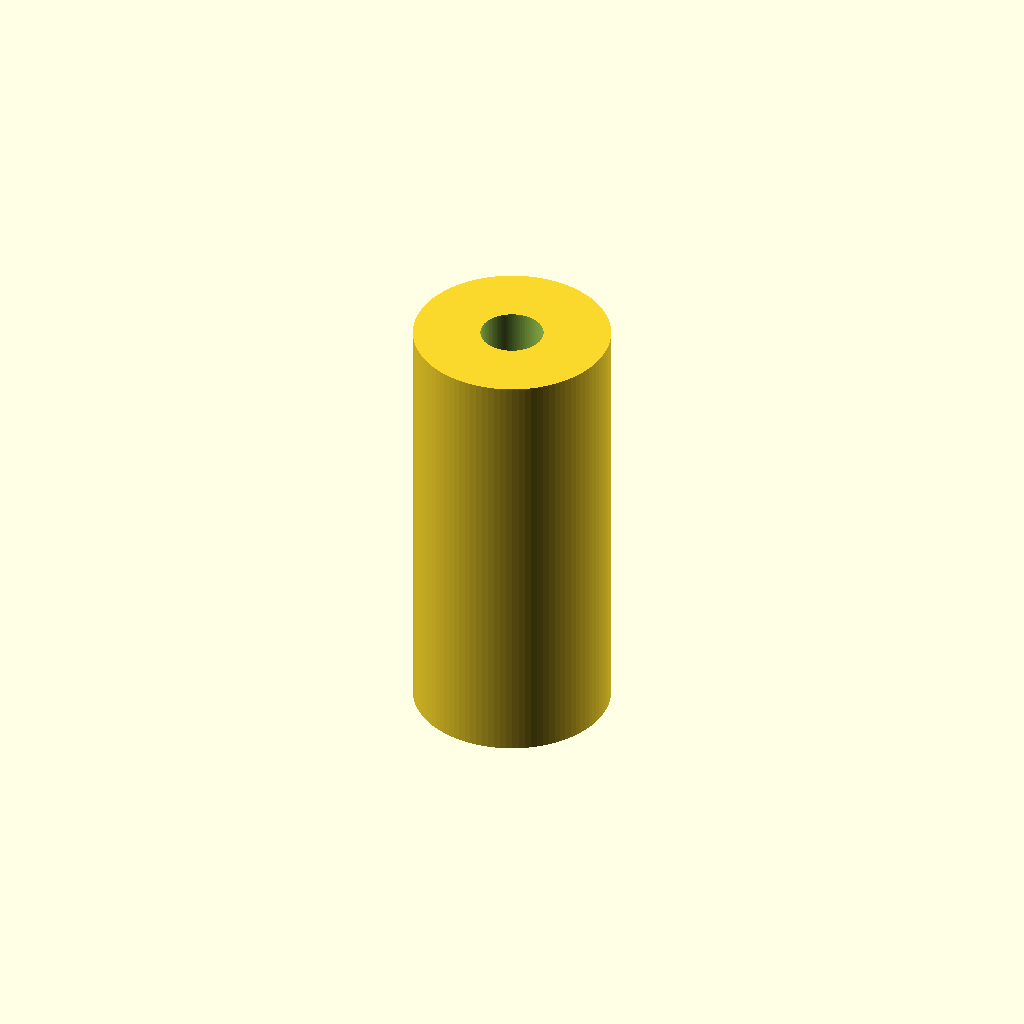
Cell 1 — every parameter at its default value.
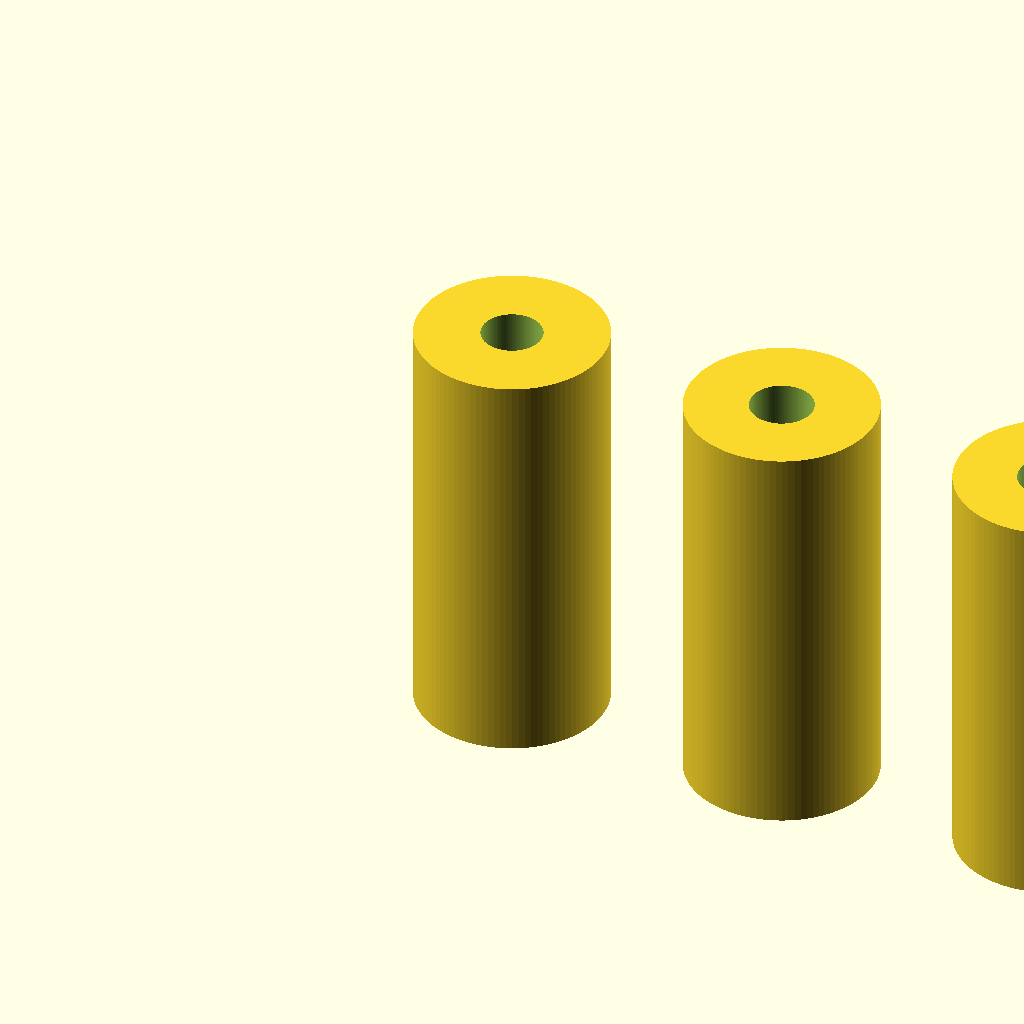
Cell 2: try_bigger_sizes = "yes" (everything else at default).
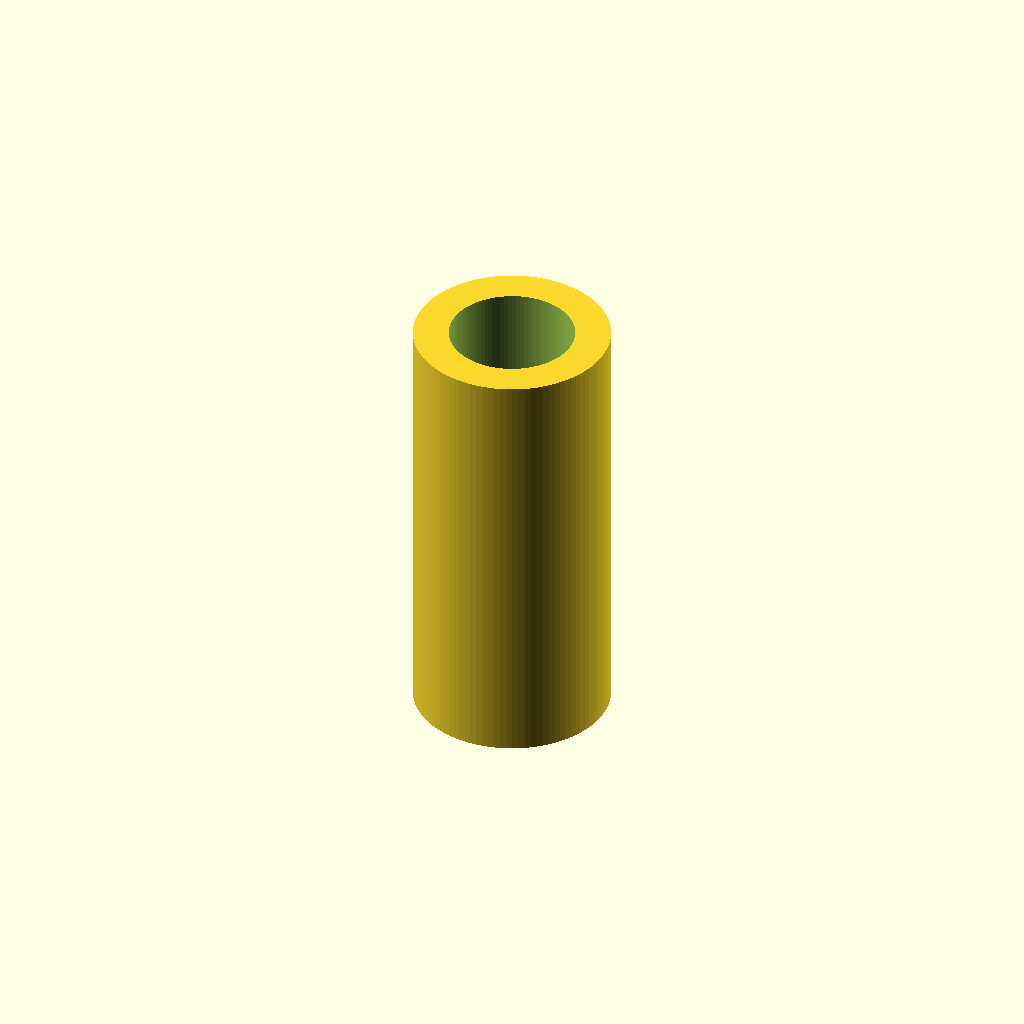
Cell 3: the same model with motor_axle_diameter = 4.6.
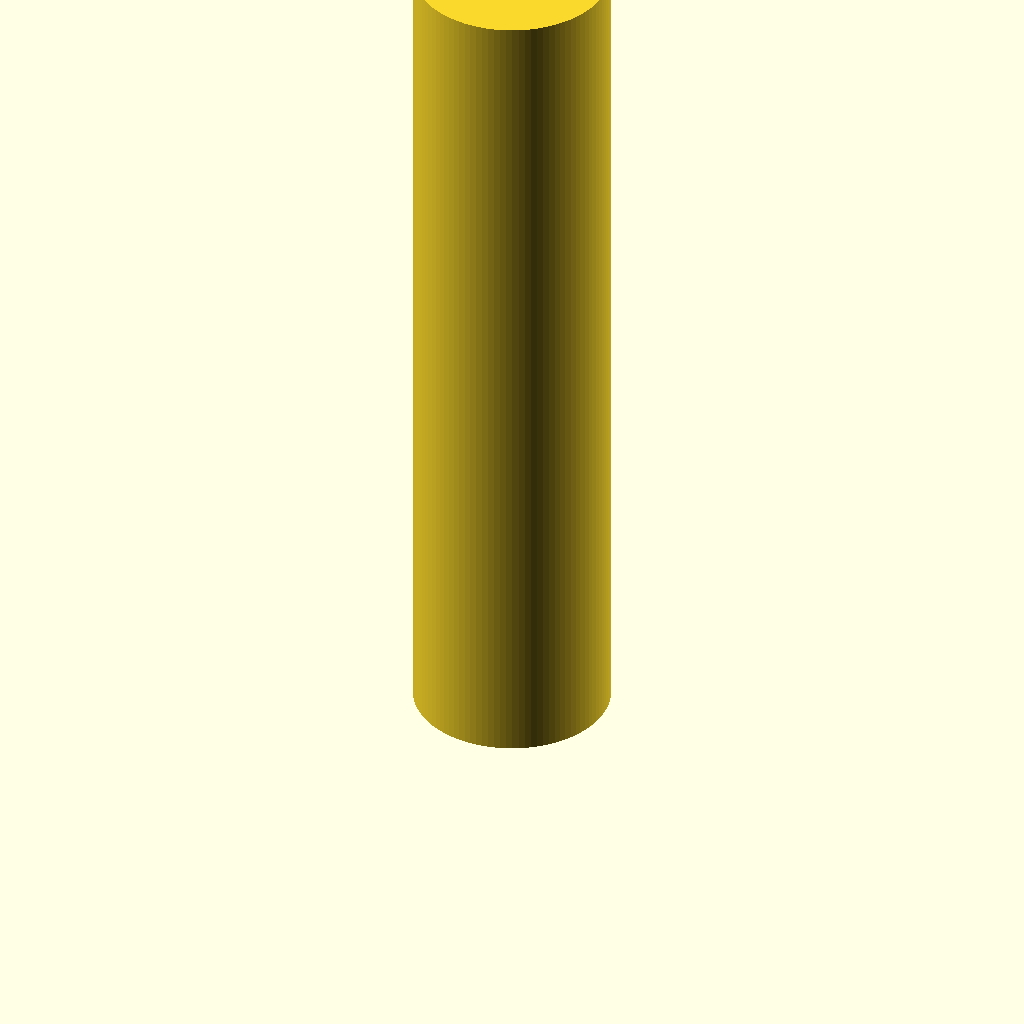
Cell 4 — coupler_length set to 31.8, the other parameters unchanged.
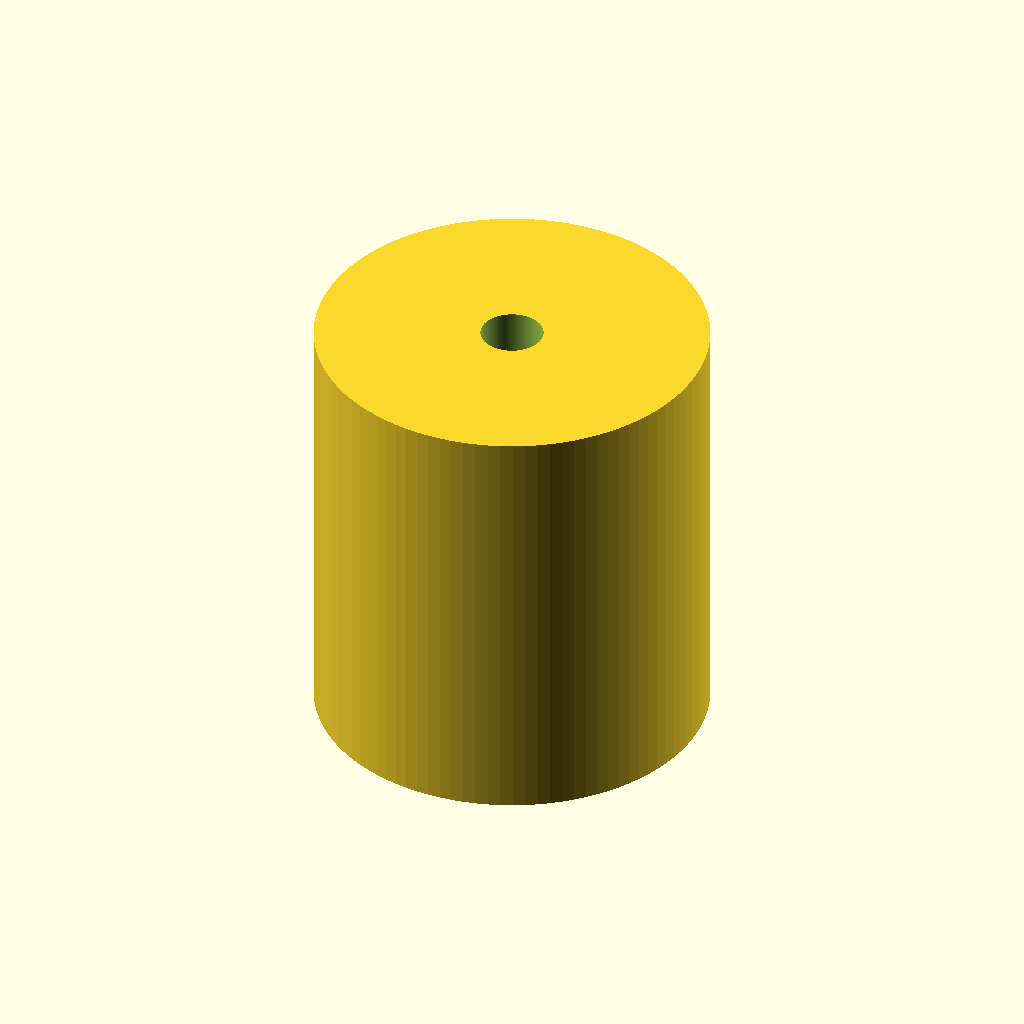
Cell 5: the same model with coupler_outside_diameter = 14.4.
One fixed orthographic camera (rotation 55°, 0°, 25°; colour scheme Cornfield) for every cell.
Source of the model, scadFiles/673563/1150795.scad:
// DC motor shaft to lego coupler

//

// Created by Moby Disk, 2015/02/08

// Thanks to mrob27 for thing 40410

//



// Diameters of various motor shafts:

// - Radio Shack 2730223: 2.0mm

// - Radio Shack 2730256: 2.3mm



// When 3D printing couplers, always try 0.1 - 0.3mm too big and test to see what actually fits



// Diameter of motor axle, in mm

motor_axle_diameter = 2.3;



// Do you want to try some different axle sizes to see what fits best?

try_bigger_sizes = "no"; // [yes,no]



// Length of the coupler, in mm

coupler_length = 15.9;



// Outside radius of the coupler, in mm

coupler_outside_diameter = 7.2;



coupler_round_to_lego_axle(motor_axle_diameter,0, coupler_length, coupler_outside_diameter);



spacing=coupler_outside_diameter*1.5;



if (try_bigger_sizes=="yes")

{

	for (bigger=[1:3])

	{

		translate([bigger*spacing,0,0])

		coupler_round_to_lego_axle(motor_axle_diameter,0.1*bigger, coupler_length, coupler_outside_diameter);

	}

}



// Coupler for round DC motor shafts

// 

// diameter: diameter of the motor's axle

// fudge: Additional radius for the axle hole

//        - For 3D printing, the hole for the motor shaft must be larger than the actual axle itself

//        - 0.2mm and 0.3mm seem to work, but this may vary based on the printer and material

// length: A lego coupler is typically 15.9mm

// outside: outside diameter, increase for more strength

//

module coupler_round_to_lego_axle(diameter, fudge=0.2, length=15.9, outside=7.2)

{

   // axle thickness is actually about 1.8 mm.  But for 3D printing, holes need to be bigger.

   axle_gap = 1.9;

   hole_radius = 2.65;



   motor_axle_diameter=diameter + fudge;

   difference()

   {

      // The coupler body

      translate([0,0,length/2])

      cylinder(r=outside/2,h=length,center=true,$fn=100);



      // The lego cross-axle hole

      translate([0 - hole_radius, 0 - axle_gap/2, -0.01])

      roundedRect([hole_radius * 2, axle_gap, length/2+0.02], .2);

      translate([0 - axle_gap/2, 0 - hole_radius, -0.01])

      roundedRect([axle_gap, hole_radius * 2, length/2+0.02], .2);



      // The hole for the motor shaft

      translate([0,0,length/2])

      cylinder(r=motor_axle_diameter/2,h=length+0.02,center=true,$fn=100);

   }

}



// ---------------------------------------------------------------------------------

//

// module for rounded rectangles by tlrobinson on Thingiverse in a 

// comment posted to http://www.thingiverse.com/thing:9347 on March

// 29, 2012, 3:57:46 AM EDT

//

module roundedRect(size, radius) {  

  x = size[0];  

  y = size[1];  

  z = size[2];  

 

  linear_extrude(height=z)  

  hull() {  

    translate([radius, radius, 0])  

      circle(r=radius);  

 

    translate([x - radius, radius, 0])  

      circle(r=radius);  

 

    translate([x - radius, y - radius, 0])  

      circle(r=radius);  

 

    translate([radius, y - radius, 0])  

      circle(r=radius);  

  }  

}
Parameter table extracted from the source (name, type, default, range or options):
motor_axle_diameter: number, default 2.3
try_bigger_sizes: string, default "no", options "yes", "no"
coupler_length: number, default 15.9
coupler_outside_diameter: number, default 7.2
